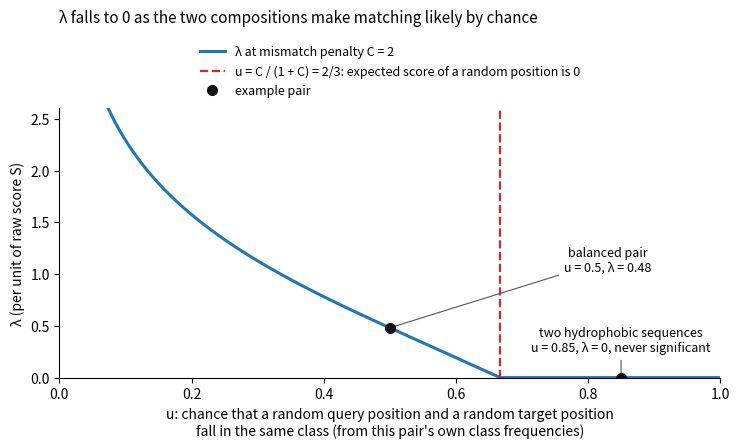

This figure's Python source: (Note: this script raises an exception after producing the figure.)
import math
import matplotlib
matplotlib.use("Agg")
import matplotlib.pyplot as plt

C = 2.0

def karlin_altschul_lambda(match_prob, penalty=C):
    """Positive root of u e^x + (1-u) e^(-penalty x) = 1, u = match_prob, or 0 when none exists."""
    mismatch_prob = 1.0 - match_prob
    if match_prob <= 0 or match_prob - penalty * mismatch_prob >= 0:
        return 0.0
    f = lambda x: match_prob * math.exp(x) + mismatch_prob * math.exp(-penalty * x)
    lower, upper = 0.0, 1.0
    while f(upper) <= 1.0:
        upper *= 2
    for _ in range(200):
        mid = (lower + upper) / 2
        if f(mid) > 1.0:
            upper = mid
        else:
            lower = mid
    return (lower + upper) / 2

xs = [i / 1000 for i in range(1, 1000)]
ys = [karlin_altschul_lambda(u) for u in xs]
boundary = C / (1 + C)

fig, ax = plt.subplots(figsize=(7.5, 4.6), dpi=150)
ax.plot(xs, ys, color="#1f77b4", lw=2.2, label="λ at mismatch penalty C = 2")
ax.axvline(boundary, color="#d62728", ls="--", lw=1.6,
           label="u = C / (1 + C) = 2/3: expected score of a random position is 0")
ex = [(0.5, "balanced pair\nu = 0.5, λ = %.2f" % karlin_altschul_lambda(0.5), (0.33, 0.55)),
      (0.85, "two hydrophobic sequences\nu = 0.85, λ = 0, never significant", (0.0, 0.25))]
for u, text, off in ex:
    lam = karlin_altschul_lambda(u)
    ax.plot(u, lam, "o", color="#111111", ms=7, zorder=5,
            label="example pair" if u == 0.5 else None)
    ax.annotate(text, (u, lam), xytext=(u + off[0], lam + off[1]),
                ha="center", fontsize=9,
                arrowprops=dict(arrowstyle="-", color="#555555", lw=0.8))

ax.set_xlim(0, 1)
ax.set_ylim(0, 2.6)
ax.set_xlabel("u: chance that a random query position and a random target position\n"
              "fall in the same class (from this pair's own class frequencies)")
ax.set_ylabel("λ (per unit of raw score S)")
ax.set_title("λ falls to 0 as the two compositions make matching likely by chance",
             fontsize=11, loc="left", pad=62)
ax.legend(loc="lower center", bbox_to_anchor=(0.5, 1.0), frameon=False, fontsize=9, ncol=1)
ax.spines[["top", "right"]].set_visible(False)
fig.tight_layout()
out = "docs/images/karlin_altschul_lambda_vs_u"
fig.savefig(out + ".png", bbox_inches="tight")
fig.savefig(out + ".svg", bbox_inches="tight")
print(karlin_altschul_lambda(0.5), math.log((1 + 5 ** 0.5) / 2))
